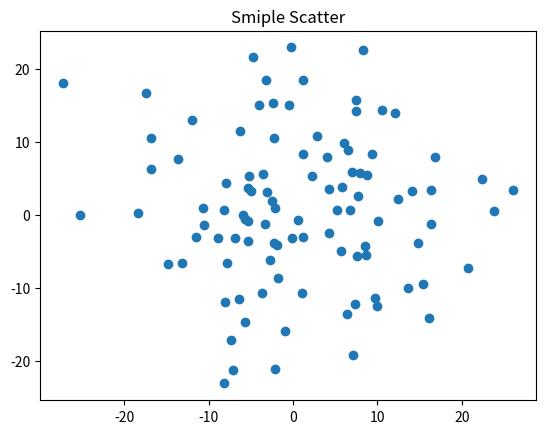

Source code (Python):
#plt.scatter(x,y)绘制散点图，其中，x和y长度相同

import numpy as np
import matplotlib.pyplot as plt

fig,ax = plt.subplots()

ax.plot(10*np.random.randn(100),10*np.random.randn(100),'o')

ax.set_title('Smiple Scatter')

plt.show()
